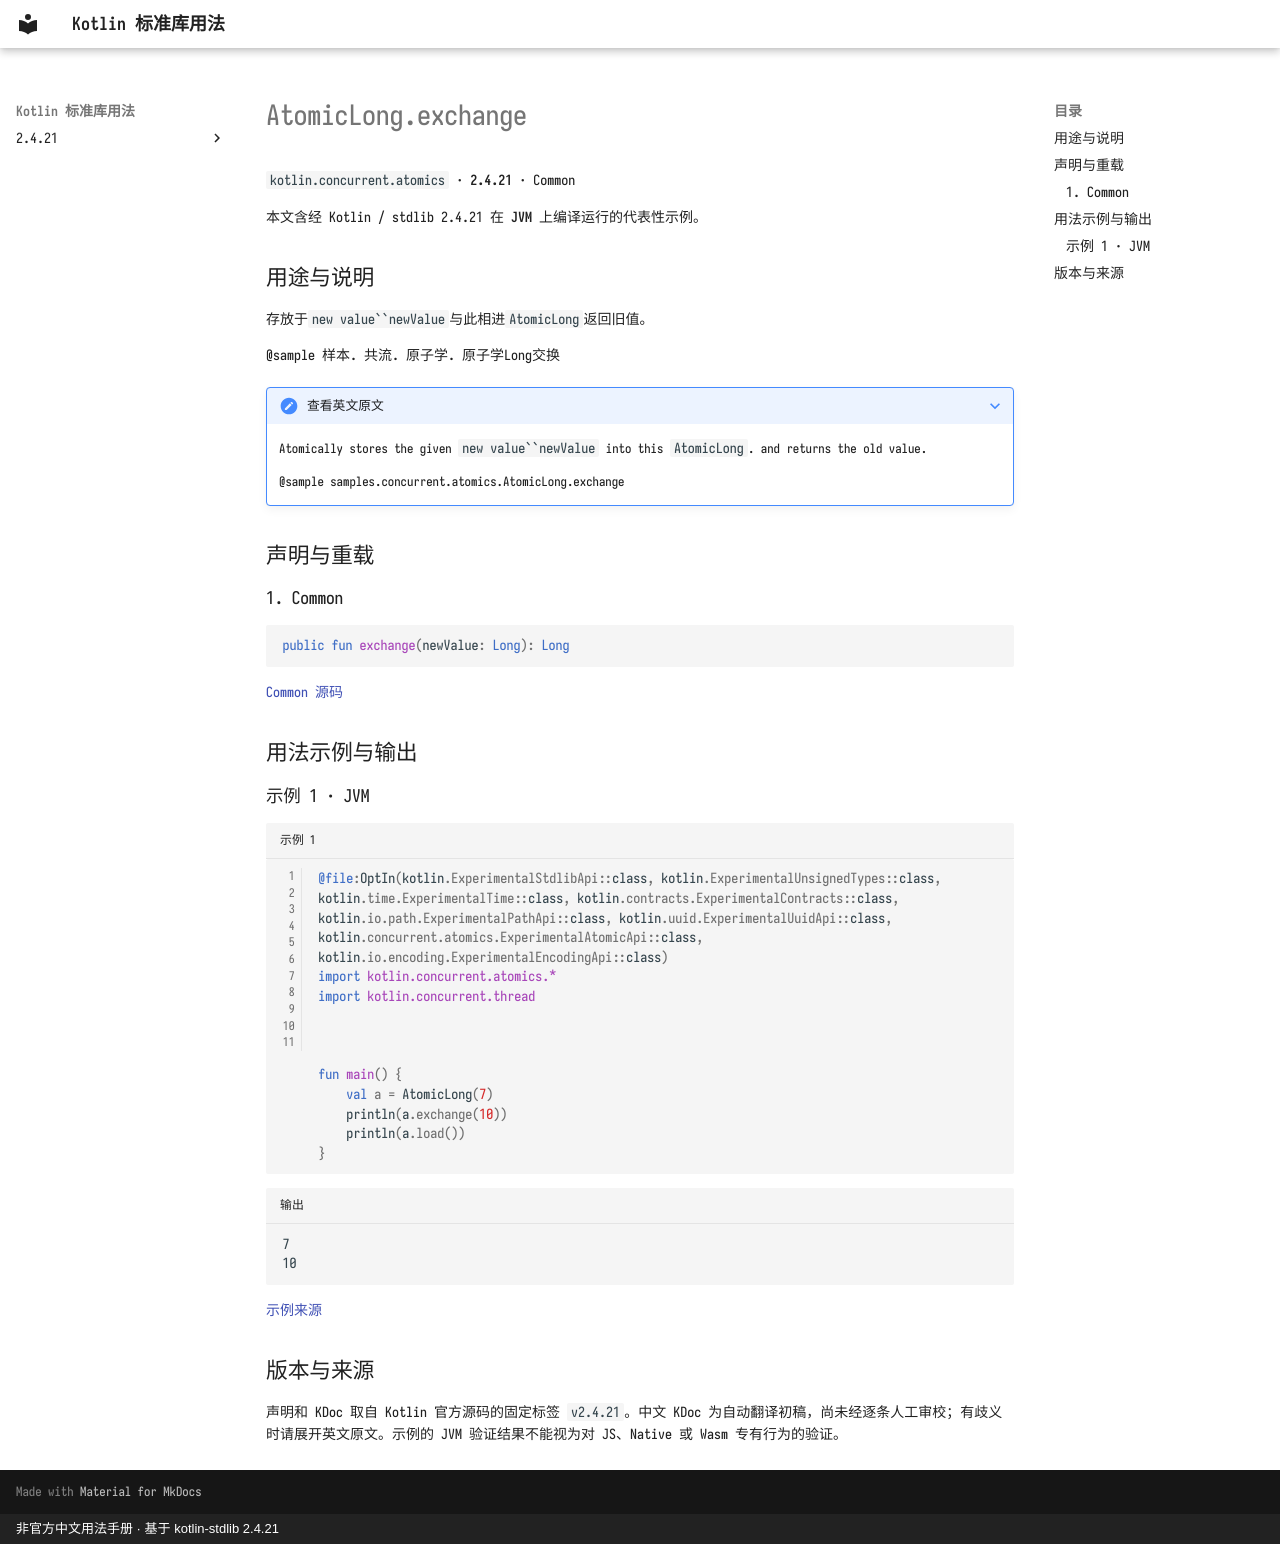

repository: oooooooko/kotlin-stdlib-docs · page: zh/api/kotlin.concurrent.atomics/atomiclong-exchange--73288bef/index.html · generator: mkdocs · copyright: 非官方中文用法手册 · 基于 kotlin-stdlib 2.4.21

# AtomicLong.exchange

`kotlin.concurrent.atomics` · **2.4.21** · Common

本文含经 Kotlin / stdlib 2.4.21 在 **JVM** 上编译运行的代表性示例。

## 用途与说明

存放于`new value``newValue`与此相进`AtomicLong`返回旧值。

@sample 样本. 共流. 原子学. 原子学Long交换

??? note "查看英文原文"

    Atomically stores the given `new value``newValue` into this `AtomicLong`. and returns the old value.
    
    @sample samples.concurrent.atomics.AtomicLong.exchange

## 声明与重载

### 1. Common

```kotlin
public fun exchange(newValue: Long): Long
```

[Common 源码](https://github.com/JetBrains/kotlin/blob/v2.4.21/libraries/stdlib/src/kotlin/concurrent/atomics/Atomics.common.kt#L267)

## 用法示例与输出

### 示例 1 · JVM

```kotlin title="示例 1" linenums="1"
@file:OptIn(kotlin.ExperimentalStdlibApi::class, kotlin.ExperimentalUnsignedTypes::class, kotlin.time.ExperimentalTime::class, kotlin.contracts.ExperimentalContracts::class, kotlin.io.path.ExperimentalPathApi::class, kotlin.uuid.ExperimentalUuidApi::class, kotlin.concurrent.atomics.ExperimentalAtomicApi::class, kotlin.io.encoding.ExperimentalEncodingApi::class)
import kotlin.concurrent.atomics.*
import kotlin.concurrent.thread



fun main() {
    val a = AtomicLong(7)
    println(a.exchange(10))
    println(a.load())
}
```

```text title="输出"
7
10
```

[示例来源](https://github.com/JetBrains/kotlin/blob/v2.4.21/libraries/stdlib/samples/test/samples/concurrent/atomics/atomics.kt#L173)

## 版本与来源

声明和 KDoc 取自 Kotlin 官方源码的固定标签 `v2.4.21`。中文 KDoc 为自动翻译初稿，尚未经逐条人工审校；有歧义时请展开英文原文。示例的 JVM 验证结果不能视为对 JS、Native 或 Wasm 专有行为的验证。
